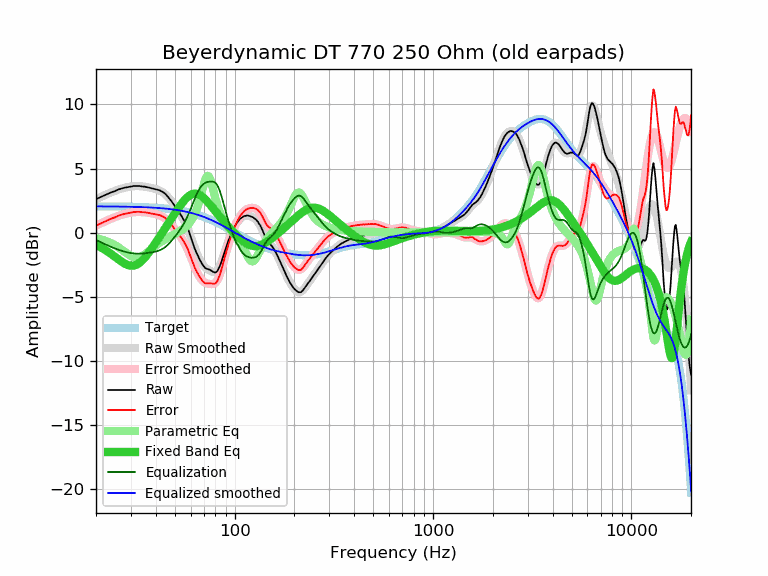

Source data for this figure (header and first rows):
frequency, raw, error, smoothed, error_smoothed, equalization, parametric_eq, equalized_raw, equalized_smoothed, target
20, 2.62, 0.56, 2.61, 0.55, -0.55, -0.95, 2.07, 2.06, 2.06
21, 2.77, 0.71, 2.77, 0.71, -0.71, -1.11, 2.06, 2.06, 2.06
22, 2.91, 0.85, 2.92, 0.86, -0.86, -1.29, 2.05, 2.06, 2.06
23, 3.04, 0.99, 3.05, 1.00, -1.00, -1.48, 2.05, 2.05, 2.05
24, 3.17, 1.12, 3.17, 1.12, -1.12, -1.68, 2.05, 2.05, 2.05
25, 3.26, 1.21, 3.28, 1.23, -1.23, -1.89, 2.03, 2.05, 2.05
26, 3.38, 1.34, 3.37, 1.32, -1.32, -2.08, 2.06, 2.05, 2.05
27, 3.46, 1.42, 3.45, 1.41, -1.41, -2.26, 2.05, 2.04, 2.04
28, 3.52, 1.48, 3.52, 1.48, -1.48, -2.41, 2.04, 2.04, 2.04
29, 3.56, 1.53, 3.57, 1.54, -1.54, -2.52, 2.02, 2.03, 2.03
30, 3.60, 1.57, 3.61, 1.58, -1.58, -2.57, 2.02, 2.03, 2.03
31, 3.65, 1.63, 3.63, 1.61, -1.61, -2.56, 2.04, 2.02, 2.02
32, 3.65, 1.63, 3.64, 1.62, -1.62, -2.48, 2.03, 2.02, 2.02
33, 3.65, 1.64, 3.64, 1.62, -1.62, -2.36, 2.03, 2.01, 2.01
34, 3.61, 1.61, 3.62, 1.62, -1.62, -2.19, 1.99, 2.00, 2.00
35, 3.60, 1.60, 3.60, 1.60, -1.60, -1.99, 2.00, 2.00, 2.00
36, 3.56, 1.57, 3.57, 1.58, -1.58, -1.76, 1.98, 1.99, 1.99
37, 3.52, 1.54, 3.54, 1.56, -1.56, -1.52, 1.97, 1.98, 1.98
38, 3.47, 1.50, 3.50, 1.53, -1.53, -1.27, 1.94, 1.97, 1.97
39, 3.43, 1.47, 3.46, 1.49, -1.49, -1.02, 1.94, 1.96, 1.96
40, 3.39, 1.44, 3.41, 1.46, -1.46, -0.77, 1.93, 1.95, 1.95
41, 3.34, 1.40, 3.35, 1.41, -1.41, -0.52, 1.93, 1.94, 1.94
42, 3.30, 1.37, 3.28, 1.35, -1.35, -0.27, 1.95, 1.93, 1.93
43, 3.21, 1.30, 3.19, 1.28, -1.28, -0.03, 1.93, 1.91, 1.91
44, 3.12, 1.22, 3.08, 1.18, -1.18, 0.20, 1.94, 1.90, 1.90
45, 2.99, 1.11, 2.96, 1.07, -1.07, 0.43, 1.92, 1.89, 1.89
46, 2.82, 0.95, 2.81, 0.94, -0.94, 0.66, 1.88, 1.87, 1.87
47, 2.64, 0.79, 2.65, 0.79, -0.79, 0.88, 1.85, 1.85, 1.85
48, 2.47, 0.63, 2.47, 0.63, -0.63, 1.10, 1.84, 1.84, 1.84
49, 2.26, 0.44, 2.28, 0.46, -0.46, 1.31, 1.80, 1.82, 1.82
50, 2.07, 0.27, 2.09, 0.29, -0.29, 1.52, 1.78, 1.80, 1.80
51, 1.86, 0.08, 1.90, 0.12, -0.12, 1.72, 1.74, 1.78, 1.78
52, 1.66, -0.10, 1.70, -0.06, 0.06, 1.91, 1.72, 1.76, 1.76
53, 1.49, -0.25, 1.50, -0.23, 0.23, 2.09, 1.72, 1.74, 1.74
54, 1.30, -0.41, 1.29, -0.42, 0.42, 2.26, 1.72, 1.71, 1.71
55, 1.09, -0.60, 1.07, -0.62, 0.62, 2.42, 1.71, 1.69, 1.69
56, 0.87, -0.80, 0.83, -0.83, 0.83, 2.56, 1.71, 1.67, 1.67
57, 0.62, -1.02, 0.57, -1.07, 1.07, 2.69, 1.69, 1.64, 1.64
58, 0.36, -1.25, 0.30, -1.32, 1.32, 2.80, 1.68, 1.62, 1.62
59, 0.03, -1.56, 0.00, -1.59, 1.59, 2.89, 1.62, 1.59, 1.59
60, -0.30, -1.86, -0.30, -1.87, 1.87, 2.96, 1.57, 1.56, 1.56
61, -0.64, -2.17, -0.61, -2.15, 2.15, 3.01, 1.51, 1.53, 1.53
62, -0.96, -2.46, -0.92, -2.42, 2.42, 3.04, 1.46, 1.50, 1.50
63, -1.26, -2.73, -1.21, -2.68, 2.68, 3.05, 1.42, 1.47, 1.47
64, -1.51, -2.95, -1.48, -2.92, 2.92, 3.04, 1.42, 1.44, 1.44
65, -1.73, -3.14, -1.74, -3.14, 3.14, 3.02, 1.41, 1.41, 1.41
66, -1.96, -3.33, -1.96, -3.34, 3.34, 2.98, 1.38, 1.37, 1.37
67, -2.16, -3.50, -2.16, -3.50, 3.50, 2.93, 1.34, 1.34, 1.34
68, -2.33, -3.63, -2.33, -3.64, 3.64, 2.86, 1.31, 1.31, 1.31
69, -2.50, -3.77, -2.48, -3.75, 3.75, 2.79, 1.25, 1.27, 1.27
70, -2.62, -3.85, -2.60, -3.83, 3.83, 2.71, 1.21, 1.23, 1.23
71, -2.74, -3.94, -2.69, -3.89, 3.89, 2.61, 1.15, 1.20, 1.20
72, -2.79, -3.95, -2.77, -3.93, 3.93, 2.52, 1.14, 1.16, 1.16
73, -2.82, -3.94, -2.84, -3.96, 3.96, 2.42, 1.14, 1.12, 1.12
74, -2.85, -3.93, -2.90, -3.98, 3.98, 2.31, 1.13, 1.08, 1.08
75, -2.89, -3.93, -2.95, -3.99, 3.99, 2.21, 1.10, 1.05, 1.05
76, -2.94, -3.95, -2.99, -4.00, 4.00, 2.10, 1.06, 1.01, 1.01
77, -2.99, -3.96, -3.03, -4.00, 4.00, 2.00, 1.01, 0.97, 0.97
78, -3.05, -3.98, -3.06, -3.98, 3.98, 1.89, 0.93, 0.93, 0.93
79, -3.08, -3.97, -3.06, -3.95, 3.95, 1.78, 0.87, 0.89, 0.89
... 553 more rows
